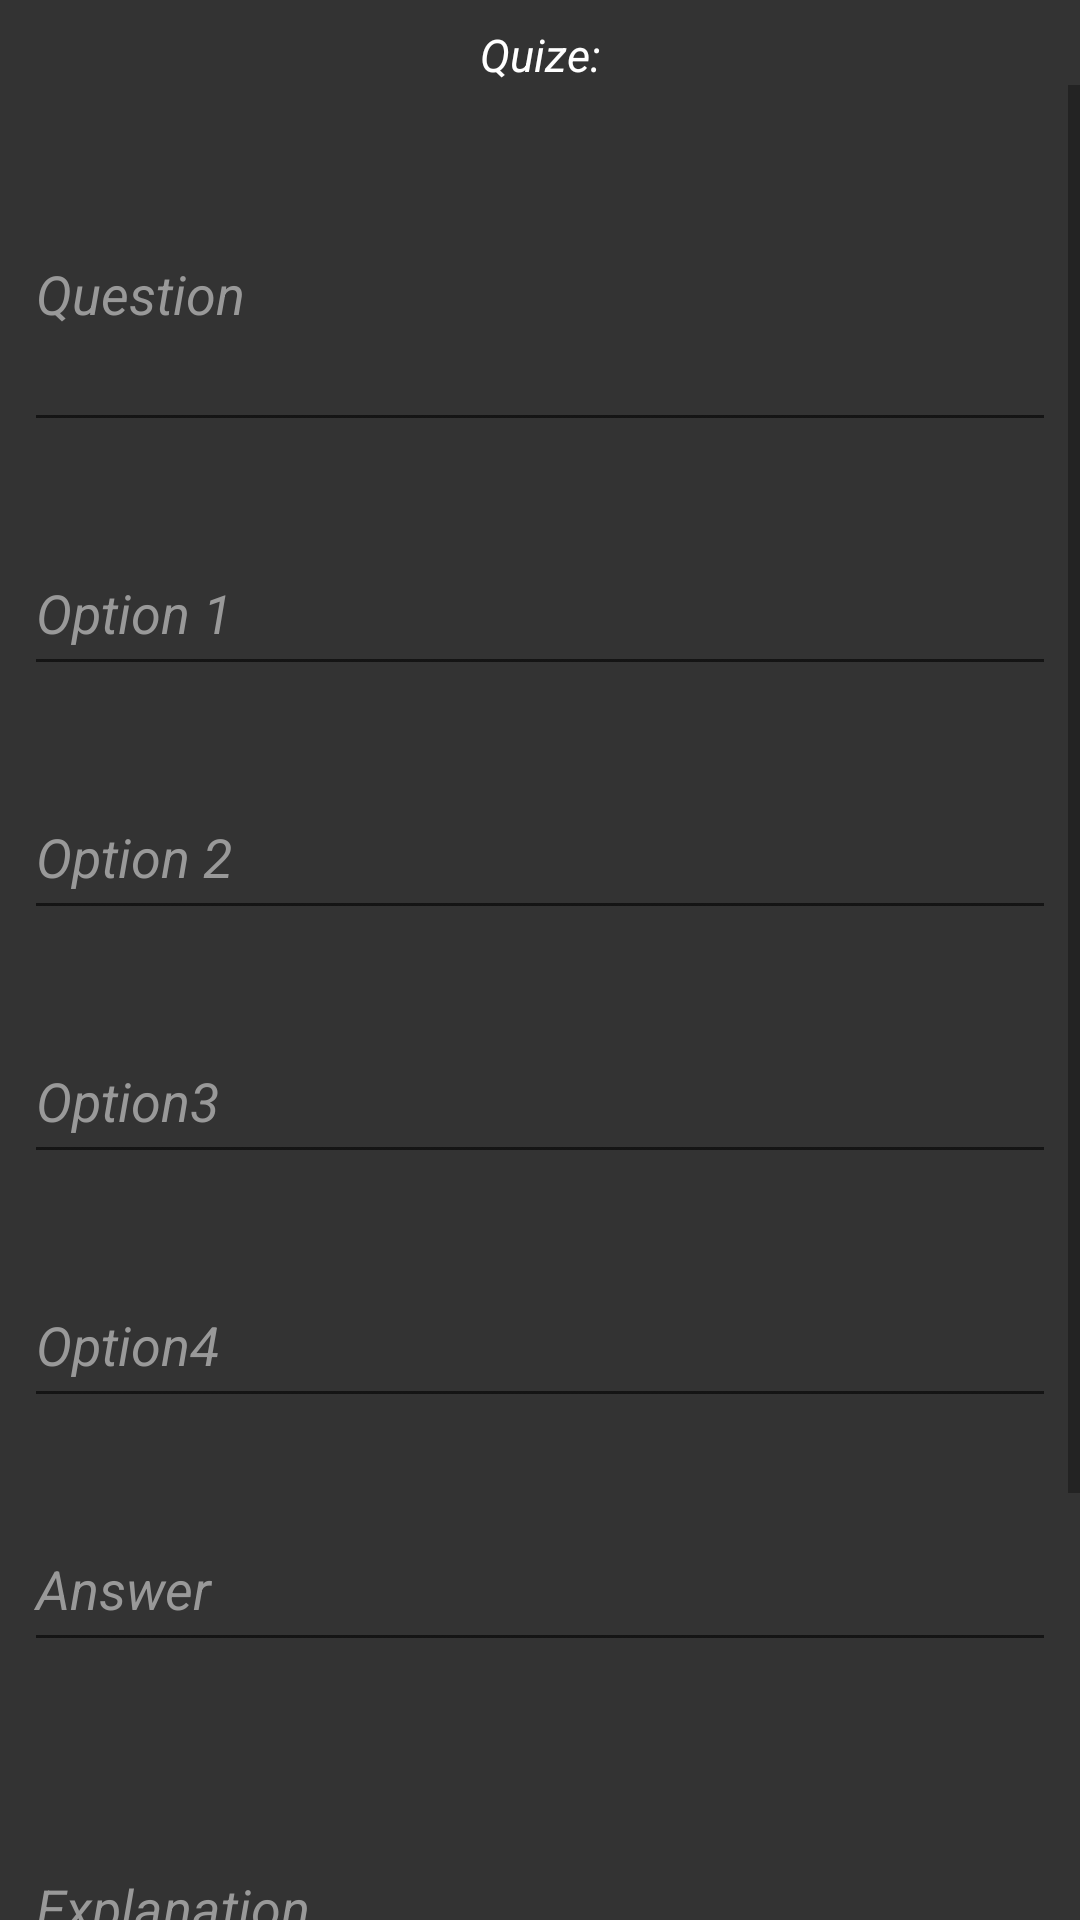

Android layout source for this screen:
<!-- AndroidManifest.xml: application theme AppTheme -->
<!-- res/layout/add_quize.xml -->
<?xml version="1.0" encoding="utf-8"?>
<androidx.constraintlayout.widget.ConstraintLayout xmlns:android="http://schemas.android.com/apk/res/android"
    xmlns:app="http://schemas.android.com/apk/res-auto"
    xmlns:tools="http://schemas.android.com/tools"
    android:layout_width="match_parent"
    android:layout_height="match_parent"
    android:background="#333333"
    tools:context=".AddQuize">

    <TextView
        android:id="@+id/textView"

        android:layout_width="match_parent"
        android:layout_height="wrap_content"
        android:layout_marginStart="8dp"
        android:layout_marginTop="8dp"
        android:layout_marginEnd="8dp"
        android:text="Quize:"
        android:textAlignment="center"
        android:textColor="#ffffff"
        android:textSize="15sp"
        android:textStyle="italic"
        app:layout_constraintEnd_toEndOf="parent"
        app:layout_constraintHorizontal_bias="1.0"
        app:layout_constraintStart_toStartOf="parent"
        app:layout_constraintTop_toTopOf="parent" />

    <ScrollView
        android:layout_width="0dp"
        android:layout_height="0dp"
        app:layout_constraintBottom_toBottomOf="parent"
        app:layout_constraintEnd_toEndOf="parent"
        app:layout_constraintHorizontal_bias="0.0"
        app:layout_constraintStart_toStartOf="parent"
        app:layout_constraintTop_toBottomOf="@+id/textView">

        <LinearLayout
            android:layout_width="match_parent"
            android:layout_height="wrap_content"
            android:orientation="vertical">

            <com.google.android.material.textfield.TextInputLayout
                android:id="@+id/edtext1"
                android:layout_width="match_parent"
                android:layout_height="wrap_content"
                android:layout_marginStart="8dp"
                android:layout_marginTop="8dp"
                android:layout_marginEnd="8dp"
                android:textColorHint="#999999"

                app:errorEnabled="true"
                app:layout_constraintHorizontal_bias="0.0">

                <com.google.android.material.textfield.TextInputEditText
                    android:layout_width="match_parent"
                    android:layout_height="100dp"
                    android:hint="Question"
                    android:inputType="textMultiLine"
                    android:textSize="18sp"
                    android:textStyle="italic" />
            </com.google.android.material.textfield.TextInputLayout>

            <com.google.android.material.textfield.TextInputLayout
                android:id="@+id/edtext2"
                android:layout_width="match_parent"
                android:layout_height="wrap_content"
                android:layout_marginStart="8dp"
                android:layout_marginEnd="8dp"
                android:textColorHint="#999999"

                app:errorEnabled="true"
                app:layout_constraintHorizontal_bias="0.0">

                <com.google.android.material.textfield.TextInputEditText
                    android:layout_width="match_parent"
                    android:layout_height="50sp"
                    android:hint="Option 1"
                    android:inputType="textMultiLine"
                    android:textSize="18sp"
                    android:textStyle="italic" />
            </com.google.android.material.textfield.TextInputLayout>

            <com.google.android.material.textfield.TextInputLayout
                android:id="@+id/edtext3"
                android:layout_width="match_parent"
                android:layout_height="wrap_content"
                android:layout_marginStart="8dp"
                android:layout_marginEnd="8dp"
                android:textColorHint="#999999"

                app:errorEnabled="true"
                app:layout_constraintHorizontal_bias="0.0">

                <com.google.android.material.textfield.TextInputEditText
                    android:layout_width="match_parent"
                    android:layout_height="50dp"
                    android:hint="Option 2"
                    android:inputType="textMultiLine"
                    android:textSize="18sp"
                    android:textStyle="italic" />
            </com.google.android.material.textfield.TextInputLayout>

            <com.google.android.material.textfield.TextInputLayout
                android:id="@+id/edtext4"
                android:layout_width="match_parent"
                android:layout_height="wrap_content"
                android:layout_marginStart="8dp"
                android:layout_marginEnd="8dp"
                android:textColorHint="#999999"

                app:errorEnabled="true"
                app:layout_constraintHorizontal_bias="0.0">

                <com.google.android.material.textfield.TextInputEditText
                    android:layout_width="match_parent"
                    android:layout_height="50dp"
                    android:hint="Option3"
                    android:inputType="textMultiLine"
                    android:textSize="18sp"
                    android:textStyle="italic" />
            </com.google.android.material.textfield.TextInputLayout>

            <com.google.android.material.textfield.TextInputLayout
                android:id="@+id/edtext5"
                android:layout_width="match_parent"
                android:layout_height="wrap_content"
                android:layout_marginStart="8dp"
                android:layout_marginEnd="8dp"
                android:textColorHint="#999999"

                app:errorEnabled="true"
                app:layout_constraintHorizontal_bias="0.0">

                <com.google.android.material.textfield.TextInputEditText
                    android:layout_width="match_parent"
                    android:layout_height="50dp"
                    android:hint="Option4"
                    android:inputType="textMultiLine"
                    android:textSize="18sp"
                    android:textStyle="italic" />
            </com.google.android.material.textfield.TextInputLayout>

            <com.google.android.material.textfield.TextInputLayout
                android:id="@+id/edtext6"
                android:layout_width="match_parent"
                android:layout_height="wrap_content"
                android:layout_marginStart="8dp"
                android:layout_marginEnd="8dp"
                android:textColorHint="#999999"

                app:errorEnabled="true"
                app:layout_constraintHorizontal_bias="0.0">

                <com.google.android.material.textfield.TextInputEditText
                    android:layout_width="match_parent"
                    android:layout_height="50dp"
                    android:hint="Answer"
                    android:inputType="textMultiLine"
                    android:textSize="18sp"
                    android:textStyle="italic" />
            </com.google.android.material.textfield.TextInputLayout>

            <com.google.android.material.textfield.TextInputLayout
                android:id="@+id/edtext7"
                android:layout_width="match_parent"
                android:layout_height="wrap_content"
                android:layout_marginStart="8dp"
                android:layout_marginEnd="8dp"
                android:textColorHint="#999999"

                app:errorEnabled="true"
                app:layout_constraintHorizontal_bias="0.0">

                <com.google.android.material.textfield.TextInputEditText
                    android:layout_width="match_parent"
                    android:layout_height="100dp"
                    android:hint="Explanation"
                    android:inputType="textMultiLine"
                    android:textSize="18sp"
                    android:textStyle="italic" />
            </com.google.android.material.textfield.TextInputLayout>

            <Button
                android:id="@+id/button"
                android:layout_width="match_parent"
                android:layout_height="wrap_content"
                android:layout_marginStart="8dp"
                android:layout_marginTop="16dp"
                android:layout_marginEnd="8dp"
                android:background="@drawable/rounded_button"
                android:onClick="Upload"
                android:text="Upload"
                android:textSize="20sp"
                android:textStyle="italic" />

            <ProgressBar
                android:id="@+id/progress_bar"
                android:layout_width="match_parent"
                android:layout_height="wrap_content"
                android:layout_marginTop="8dp"
                android:visibility="invisible"


                />
        </LinearLayout>
    </ScrollView>
</androidx.constraintlayout.widget.ConstraintLayout>
<!-- resources referenced by this layout -->
<resources>
  <!-- drawable rounded_button (drawable) -->
  <?xml version="1.0" encoding="utf-8"?>
  <shape xmlns:android="http://schemas.android.com/apk/res/android"
      android:shape="rectangle">
      <solid android:color="#0091EA"/>
      <corners android:radius="10dp"/>
  
  </shape>
  <style name="AppTheme" parent="Theme.AppCompat.Light.DarkActionBar">
          
          <item name="colorPrimary">@color/colorPrimary</item>
          <item name="colorPrimaryDark">@color/colorPrimaryDark</item>
          <item name="colorAccent">@color/colorAccent</item>
          <item name="android:textColor">#ffffff</item>
          <item name="editTextColor">#ffffff</item>
      </style>
  <color name="colorPrimary">#333333</color>
  <color name="colorPrimaryDark">#111111</color>
  <color name="colorAccent">#0091ea</color>
</resources>
